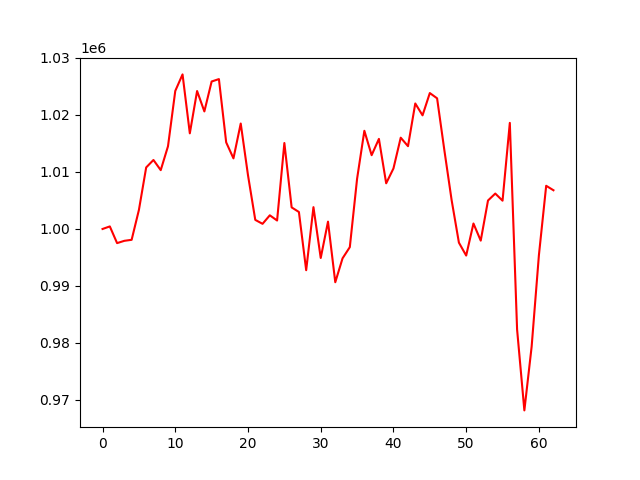

The table this chart was drawn from, first rows:
, 0
0, 1000000
1, 1000449
2, 997520
3, 997923
4, 998099
5, 1003340
6, 1010796
7, 1012106
8, 1010322
9, 1014515
10, 1024220
11, 1027120
12, 1016783
13, 1024202
14, 1020625
15, 1025875
16, 1026297
17, 1015195
18, 1012389
19, 1018505
20, 1009426
21, 1001595
22, 1000903
23, 1002399
24, 1001485
25, 1015083
26, 1003788
27, 1002981
28, 992766
29, 1003828
30, 994907
31, 1001287
32, 990654
33, 994848
34, 996817
35, 1008815
36, 1017228
37, 1012946
38, 1015806
39, 1008014
40, 1010618
41, 1016018
42, 1014527
43, 1022021
44, 1019937
45, 1023846
46, 1022925
47, 1013817
48, 1005050
49, 997603
50, 995338
51, 1000961
52, 997955
53, 1004996
54, 1006215
55, 1004966
56, 1018617
57, 982364
58, 968170
59, 979352
... 3 more rows
